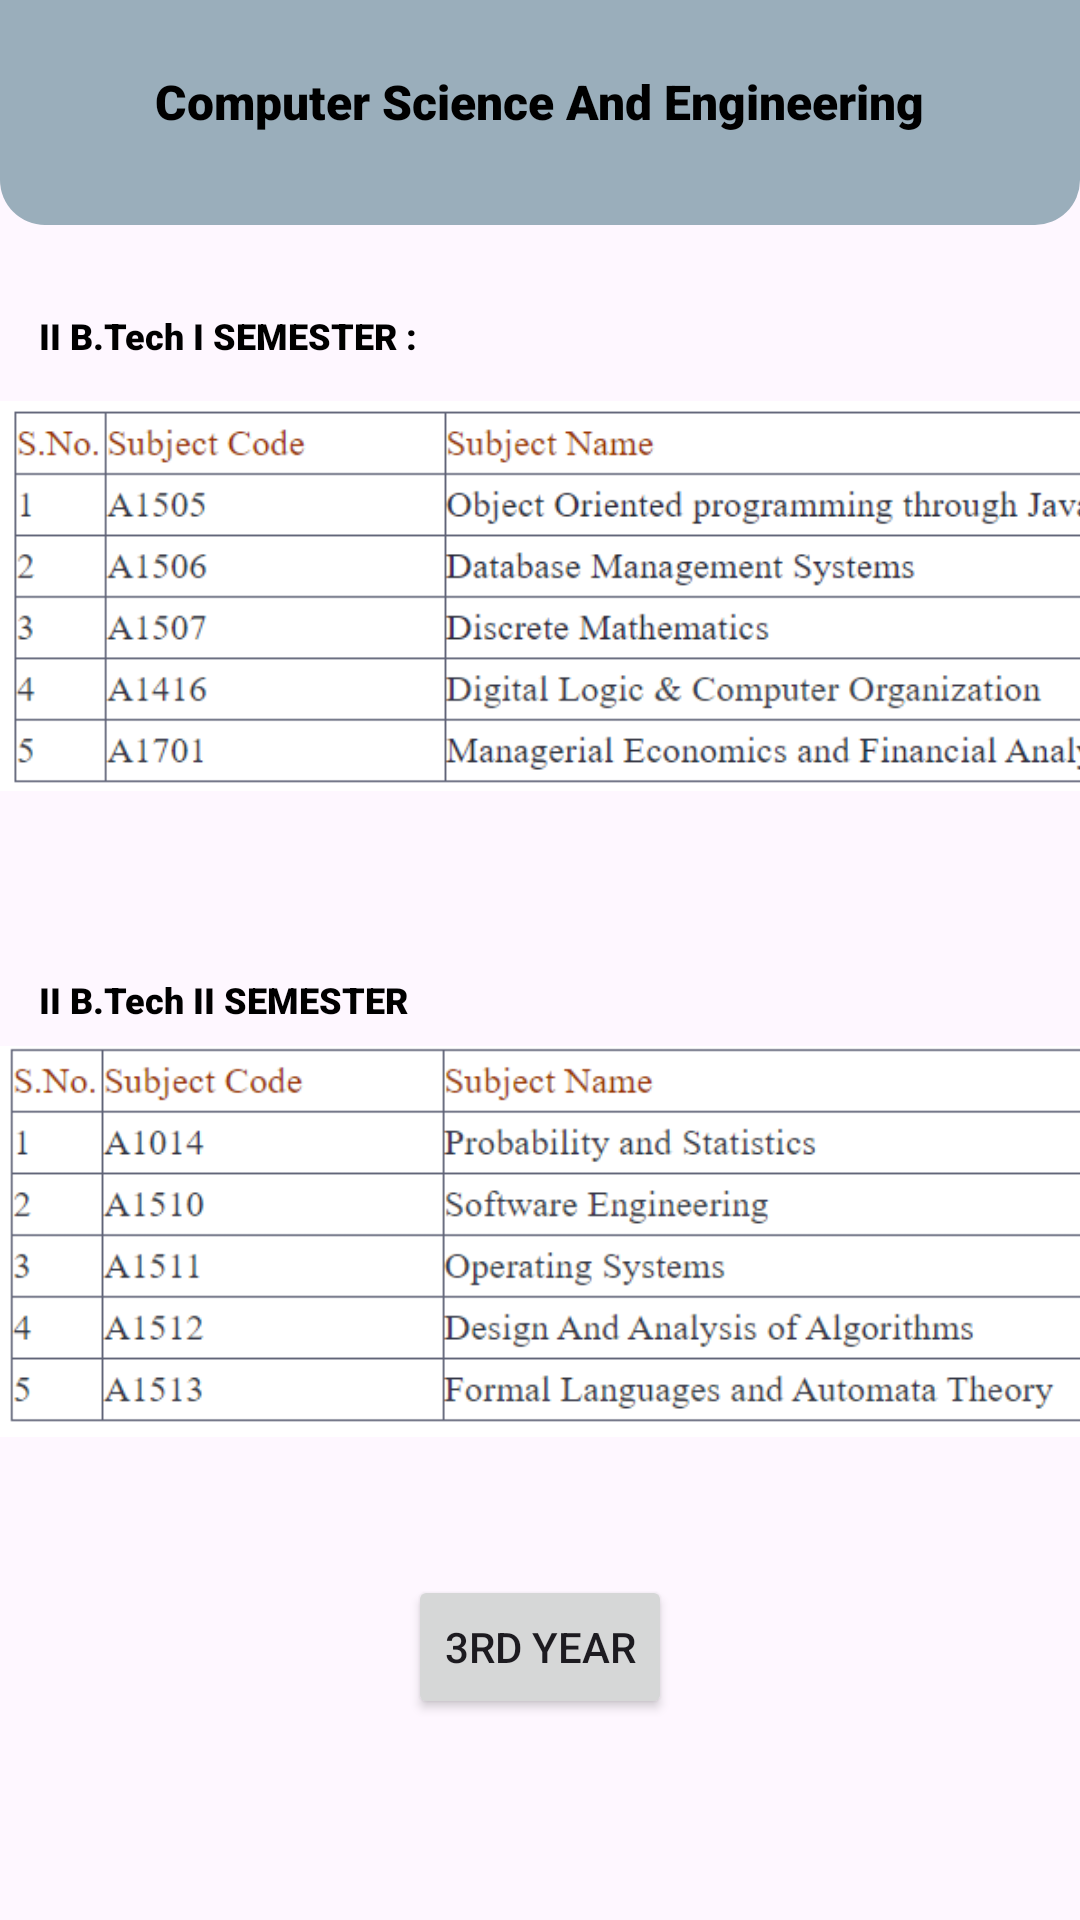

Reconstruct the res/layout file that produces this screen, plus the resources it refers to.
<!-- AndroidManifest.xml: application theme Theme.GPCETCollege -->
<!-- res/layout/activity_iiyear_cse.xml -->
<?xml version="1.0" encoding="utf-8"?>
<androidx.constraintlayout.widget.ConstraintLayout xmlns:android="http://schemas.android.com/apk/res/android"
    xmlns:app="http://schemas.android.com/apk/res-auto"
    xmlns:tools="http://schemas.android.com/tools"
    android:id="@+id/main"
    android:layout_width="match_parent"
    android:layout_height="match_parent"
    tools:context=".IIyear_cse">
        <View
            android:id="@+id/top_view"
            android:layout_width="match_parent"
            android:layout_height="75dp"
            android:background="@drawable/bg_view"
            tools:ignore="MissingConstraints" />
        <TextView
            android:id="@+id/textView3"
            android:layout_width="wrap_content"
            android:layout_height="wrap_content"
            android:text="Computer Science And Engineering"
            android:textSize="16dp"
            android:fontFamily="sans-serif-black"
            android:textColor="@color/black"
            app:layout_constraintBottom_toBottomOf="parent"
            app:layout_constraintEnd_toEndOf="@+id/top_view"
            app:layout_constraintHorizontal_bias="0.497"
            app:layout_constraintStart_toStartOf="@+id/top_view"
            app:layout_constraintTop_toTopOf="@+id/top_view"
            app:layout_constraintVertical_bias="0.037"
            tools:ignore="DuplicateIds" />

        <TextView
            android:id="@+id/textView4"
            android:layout_width="wrap_content"
            android:layout_height="wrap_content"
            android:fontFamily="sans-serif-black"
            android:text="II B.Tech I SEMESTER :"
            android:textColor="@color/black"
            android:textSize="12dp"
            app:layout_constraintBottom_toBottomOf="parent"
            app:layout_constraintEnd_toEndOf="parent"
            app:layout_constraintHorizontal_bias="0.055"
            app:layout_constraintStart_toStartOf="parent"
            app:layout_constraintTop_toTopOf="parent"
            app:layout_constraintVertical_bias="0.166" />

        <ImageView
            android:id="@+id/imageView14"
            android:layout_width="400dp"
            android:layout_height="172dp"
            app:layout_constraintBottom_toBottomOf="parent"
            app:layout_constraintTop_toTopOf="parent"
            app:layout_constraintVertical_bias="0.241"
            app:srcCompat="@drawable/cse_2_1"
            tools:layout_editor_absoluteX="5dp"
            tools:ignore="MissingConstraints" />

        <TextView
            android:id="@+id/textView5"
            android:layout_width="wrap_content"
            android:layout_height="wrap_content"
            android:fontFamily="sans-serif-black"
            android:text="II B.Tech II SEMESTER"
            android:textColor="@color/black"
            android:textSize="12dp"
            app:layout_constraintBottom_toBottomOf="parent"
            app:layout_constraintEnd_toEndOf="parent"
            app:layout_constraintHorizontal_bias="0.055"
            app:layout_constraintStart_toStartOf="parent"
            app:layout_constraintTop_toTopOf="parent"
            app:layout_constraintVertical_bias="0.521" />

        <ImageView
            android:id="@+id/imageView15"
            android:layout_width="401dp"
            android:layout_height="213dp"
            app:layout_constraintBottom_toBottomOf="parent"
            app:layout_constraintTop_toTopOf="@+id/top_view"
            app:layout_constraintVertical_bias="0.72"
            app:srcCompat="@drawable/cse_2_2"
            tools:layout_editor_absoluteX="4dp"
            tools:ignore="MissingConstraints" />

        <Button
            android:id="@+id/button14"
            android:layout_width="wrap_content"
            android:layout_height="wrap_content"
            android:text="3rd Year"
            app:layout_constraintBottom_toBottomOf="parent"
            app:layout_constraintEnd_toEndOf="parent"
            app:layout_constraintStart_toStartOf="parent"
            app:layout_constraintTop_toTopOf="parent"
            app:layout_constraintVertical_bias="0.887" />
</androidx.constraintlayout.widget.ConstraintLayout>
<!-- resources referenced by this layout -->
<resources>
  <!-- drawable bg_view (drawable) -->
  <?xml version="1.0" encoding="utf-8"?>
  <shape xmlns:android="http://schemas.android.com/apk/res/android">
  
      <corners android:bottomRightRadius="15dp"
          android:bottomLeftRadius="15dp"/>
      <solid android:color="@color/material_dynamic_secondary70">
  
      </solid>
  </shape>
  <!-- drawable cse_2_1: png bitmap (drawable, 36063 bytes) -->
  <!-- drawable cse_2_2: png bitmap (drawable, 30089 bytes) -->
  <style name="Theme.GPCETCollege" parent="Base.Theme.GPCETCollege" />
  <style name="Base.Theme.GPCETCollege" parent="Theme.Material3.DayNight.NoActionBar">
          
          
      </style>
  <!-- not gathered from this repository: default colours our renderer supplied (Android Studio template values) -->
  <color name="black">#FF000000</color>
</resources>
